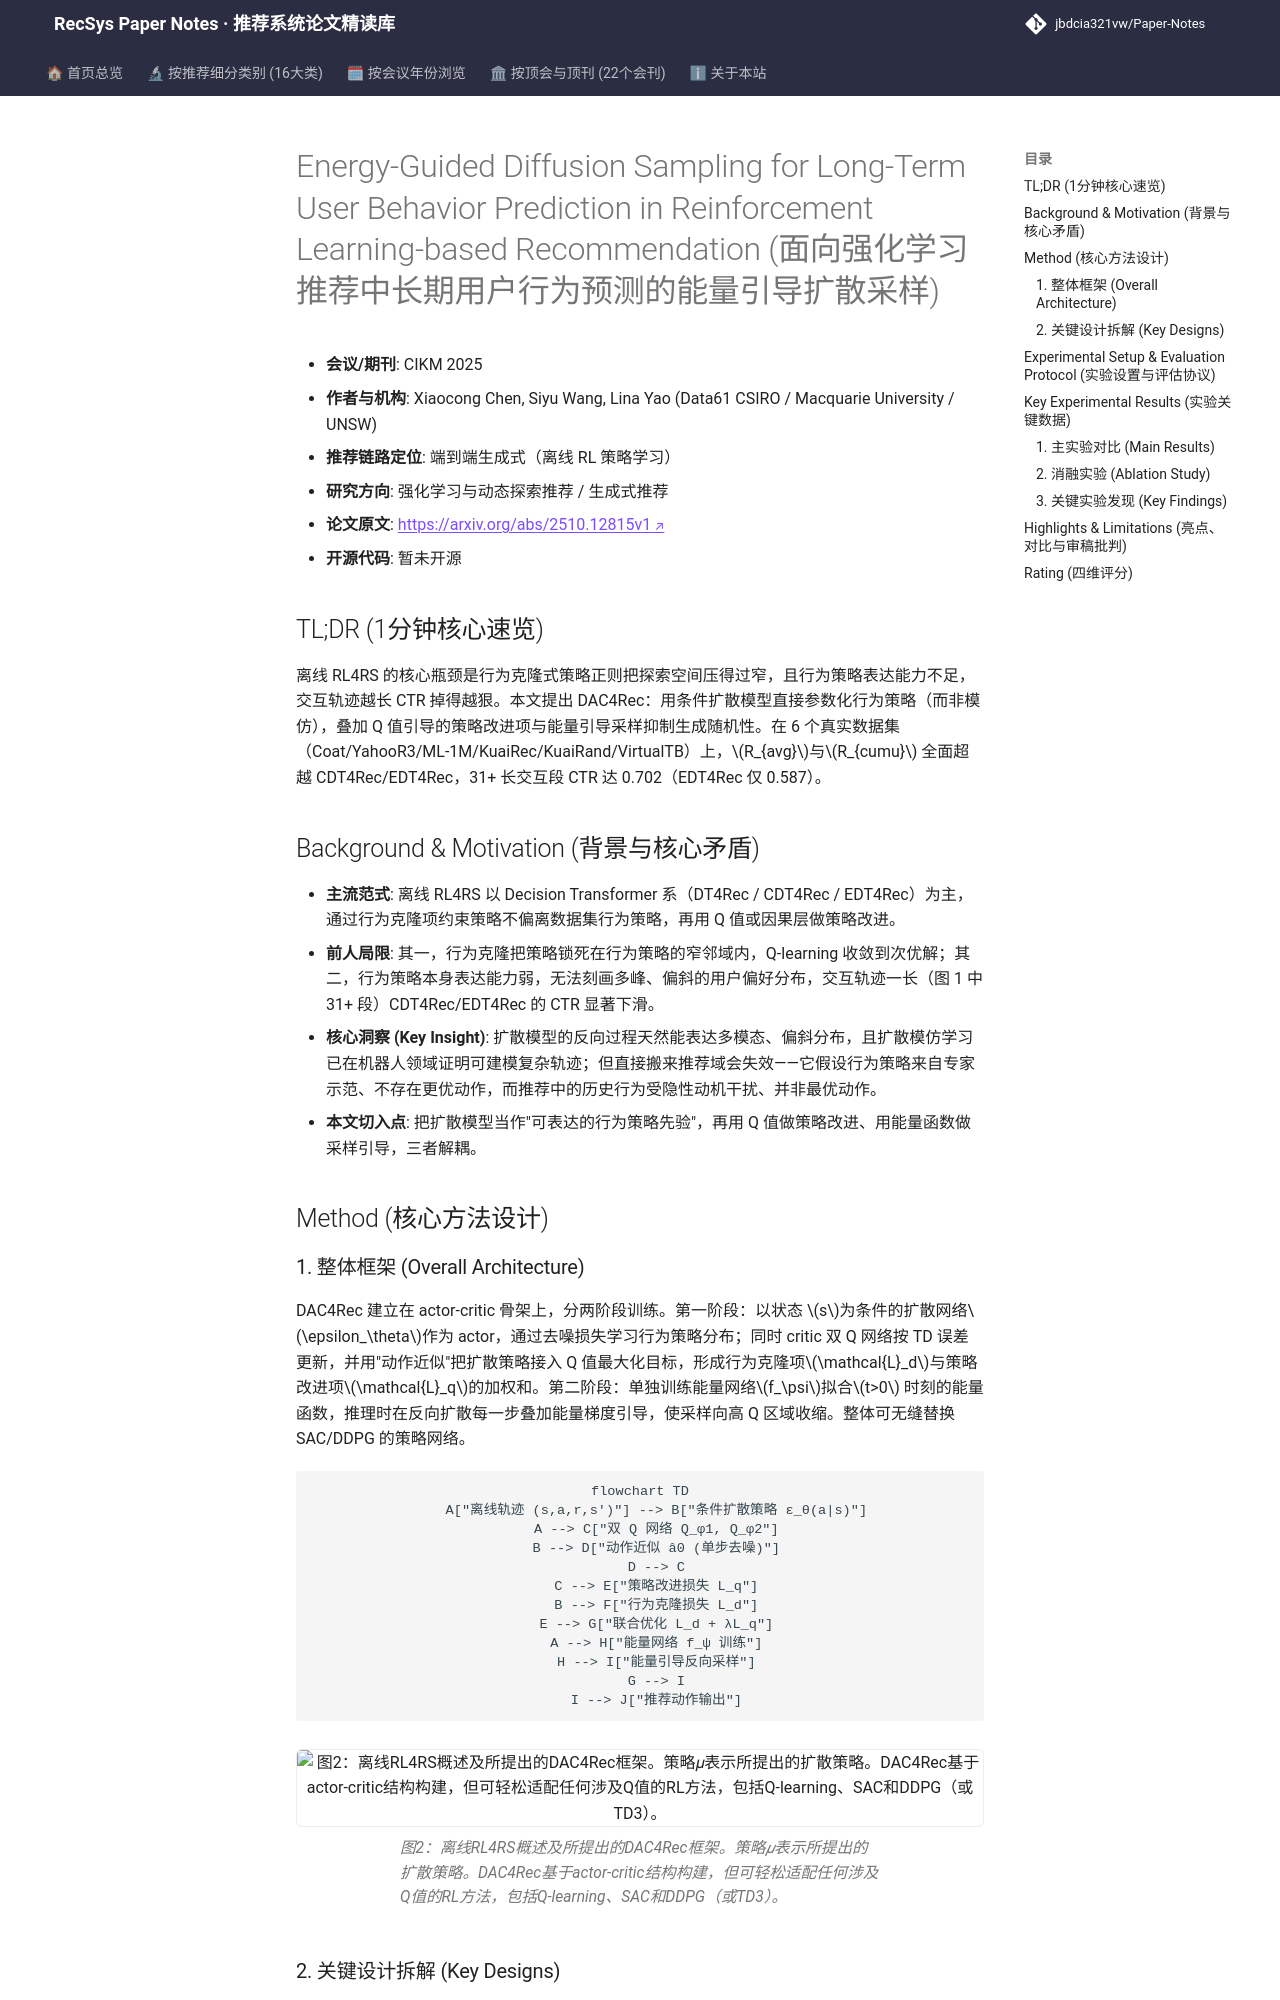

repository: jbdcia321vw/Paper-Notes · page: venues/CIKM/2025/rl_bandit_rec/energy_guided_diffusion_sampling_for_long_term_user_behavior_prediction_in_/index.html · generator: mkdocs

---
title: "[Paper Note] Energy-Guided Diffusion Sampling for Long-Term User Behavior Prediction in Reinforcement Learning-based Recommendation"
description: "[CIKM 2025][强化学习与动态探索推荐] 用扩散策略替代行为克隆以提升离线RL4RS策略表达能力，并以Q值能量引导采样降低随机性，六数据集与仿真环境全面领先。"
tags:
  - CIKM 2025
  - 强化学习与动态探索推荐
  - 端到端生成式
  - 扩散策略
  - 离线强化学习
  - 能量引导采样
date: 2026-11-14
venue: CIKM
year: 2025
paper_url: "https://arxiv.org/abs/2510.12815"
code_url: ""
categories:
  - rl_bandit_rec
  - generative_rec
---

# Energy-Guided Diffusion Sampling for Long-Term User Behavior Prediction in Reinforcement Learning-based Recommendation (面向强化学习推荐中长期用户行为预测的能量引导扩散采样)

- **会议/期刊**: CIKM 2025
- **作者与机构**: Xiaocong Chen, Siyu Wang, Lina Yao (Data61 CSIRO / Macquarie University / UNSW)
- **推荐链路定位**: 端到端生成式（离线 RL 策略学习）
- **研究方向**: 强化学习与动态探索推荐 / 生成式推荐
- **论文原文**: [https://arxiv.org/abs/2510.12815v1](https://arxiv.org/abs/2510.12815v1)
- **开源代码**: 暂未开源

## TL;DR (1分钟核心速览)

离线 RL4RS 的核心瓶颈是行为克隆式策略正则把探索空间压得过窄，且行为策略表达能力不足，交互轨迹越长 CTR 掉得越狠。本文提出 DAC4Rec：用条件扩散模型直接参数化行为策略（而非模仿），叠加 Q 值引导的策略改进项与能量引导采样抑制生成随机性。在 6 个真实数据集（Coat/YahooR3/ML-1M/KuaiRec/KuaiRand/VirtualTB）上，$R_{avg}$与$R_{cumu}$ 全面超越 CDT4Rec/EDT4Rec，31+ 长交互段 CTR 达 0.702（EDT4Rec 仅 0.587）。

## Background & Motivation (背景与核心矛盾)

- **主流范式**: 离线 RL4RS 以 Decision Transformer 系（DT4Rec / CDT4Rec / EDT4Rec）为主，通过行为克隆项约束策略不偏离数据集行为策略，再用 Q 值或因果层做策略改进。
- **前人局限**: 其一，行为克隆把策略锁死在行为策略的窄邻域内，Q-learning 收敛到次优解；其二，行为策略本身表达能力弱，无法刻画多峰、偏斜的用户偏好分布，交互轨迹一长（图 1 中 31+ 段）CDT4Rec/EDT4Rec 的 CTR 显著下滑。
- **核心洞察 (Key Insight)**: 扩散模型的反向过程天然能表达多模态、偏斜分布，且扩散模仿学习已在机器人领域证明可建模复杂轨迹；但直接搬来推荐域会失效——它假设行为策略来自专家示范、不存在更优动作，而推荐中的历史行为受隐性动机干扰、并非最优动作。
- **本文切入点**: 把扩散模型当作"可表达的行为策略先验"，再用 Q 值做策略改进、用能量函数做采样引导，三者解耦。

## Method (核心方法设计)
